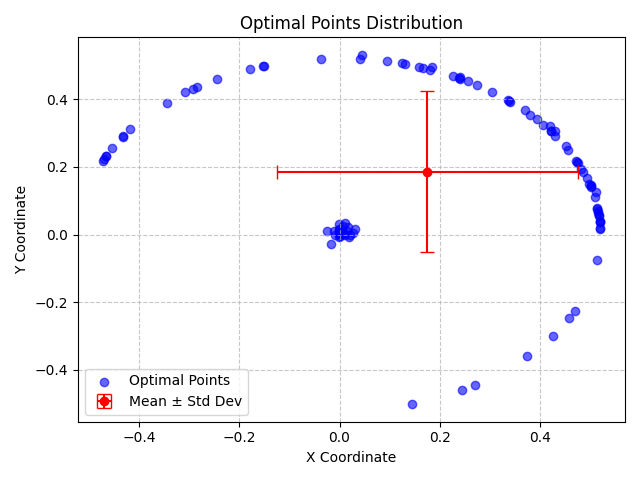

Values plotted in this chart, from the file beside it:
X, Y, X_Std, Y_Std
0.5154, 0.0708, 0.2999, 0.2376
0.1852, 0.496, 0.2999, 0.2376
0.455, 0.2495, 0.2999, 0.2376
0.1674, 0.4919, 0.2999, 0.2376
-0.0001532, 0.01674, 0.2999, 0.2376
0.4211, 0.3049, 0.2999, 0.2376
0.227, 0.4689, 0.2999, 0.2376
-0.008165, -0.0001724, 0.2999, 0.2376
0.3694, 0.3668, 0.2999, 0.2376
0.1437, -0.5012, 0.2999, 0.2376
0.01417, 0.01017, 0.2999, 0.2376
-0.2916, 0.4305, 0.2999, 0.2376
0.2446, -0.4591, 0.2999, 0.2376
0.3393, 0.3927, 0.2999, 0.2376
-0.1526, 0.4971, 0.2999, 0.2376
0.007513, 0.003397, 0.2999, 0.2376
-0.3444, 0.3903, 0.2999, 0.2376
0.469, -0.2254, 0.2999, 0.2376
-0.1782, 0.488, 0.2999, 0.2376
-0.4313, 0.2917, 0.2999, 0.2376
0.04448, 0.5312, 0.2999, 0.2376
0.1254, 0.506, 0.2999, 0.2376
0.4734, 0.2158, 0.2999, 0.2376
0.159, 0.4953, 0.2999, 0.2376
0.1813, 0.4876, 0.2999, 0.2376
-0.453, 0.2572, 0.2999, 0.2376
0.04148, 0.5181, 0.2999, 0.2376
-0.2842, 0.436, 0.2999, 0.2376
0.4979, 0.1497, 0.2999, 0.2376
0.5144, 0.07786, 0.2999, 0.2376
0.4309, 0.3049, 0.2999, 0.2376
-0.0003854, 0.0006395, 0.2999, 0.2376
-0.1513, 0.4975, 0.2999, 0.2376
0.501, 0.1408, 0.2999, 0.2376
0.2375, 0.4616, 0.2999, 0.2376
0.4307, 0.2928, 0.2999, 0.2376
0.4825, 0.1946, 0.2999, 0.2376
0.4727, 0.2165, 0.2999, 0.2376
0.3802, 0.3545, 0.2999, 0.2376
0.5199, 0.0209, 0.2999, 0.2376
0.008635, 0.002114, 0.2999, 0.2376
0.5113, 0.1274, 0.2999, 0.2376
0.4212, 0.3049, 0.2999, 0.2376
-0.03615, 0.5184, 0.2999, 0.2376
-0.001541, 0.01262, 0.2999, 0.2376
0.5146, 0.07546, 0.2999, 0.2376
0.5188, 0.03679, 0.2999, 0.2376
-0.0003125, 0.005515, 0.2999, 0.2376
0.2751, 0.4416, 0.2999, 0.2376
-0.0001961, 0.03113, 0.2999, 0.2376
0.02099, -0.0003827, 0.2999, 0.2376
0.02769, 0.00556, 0.2999, 0.2376
0.01833, -0.006123, 0.2999, 0.2376
0.375, -0.3595, 0.2999, 0.2376
-0.3085, 0.4202, 0.2999, 0.2376
0.5026, 0.1434, 0.2999, 0.2376
0.3364, 0.3974, 0.2999, 0.2376
0.2704, -0.4436, 0.2999, 0.2376
0.24, 0.4604, 0.2999, 0.2376
0.5091, 0.1125, 0.2999, 0.2376
... 40 more rows
